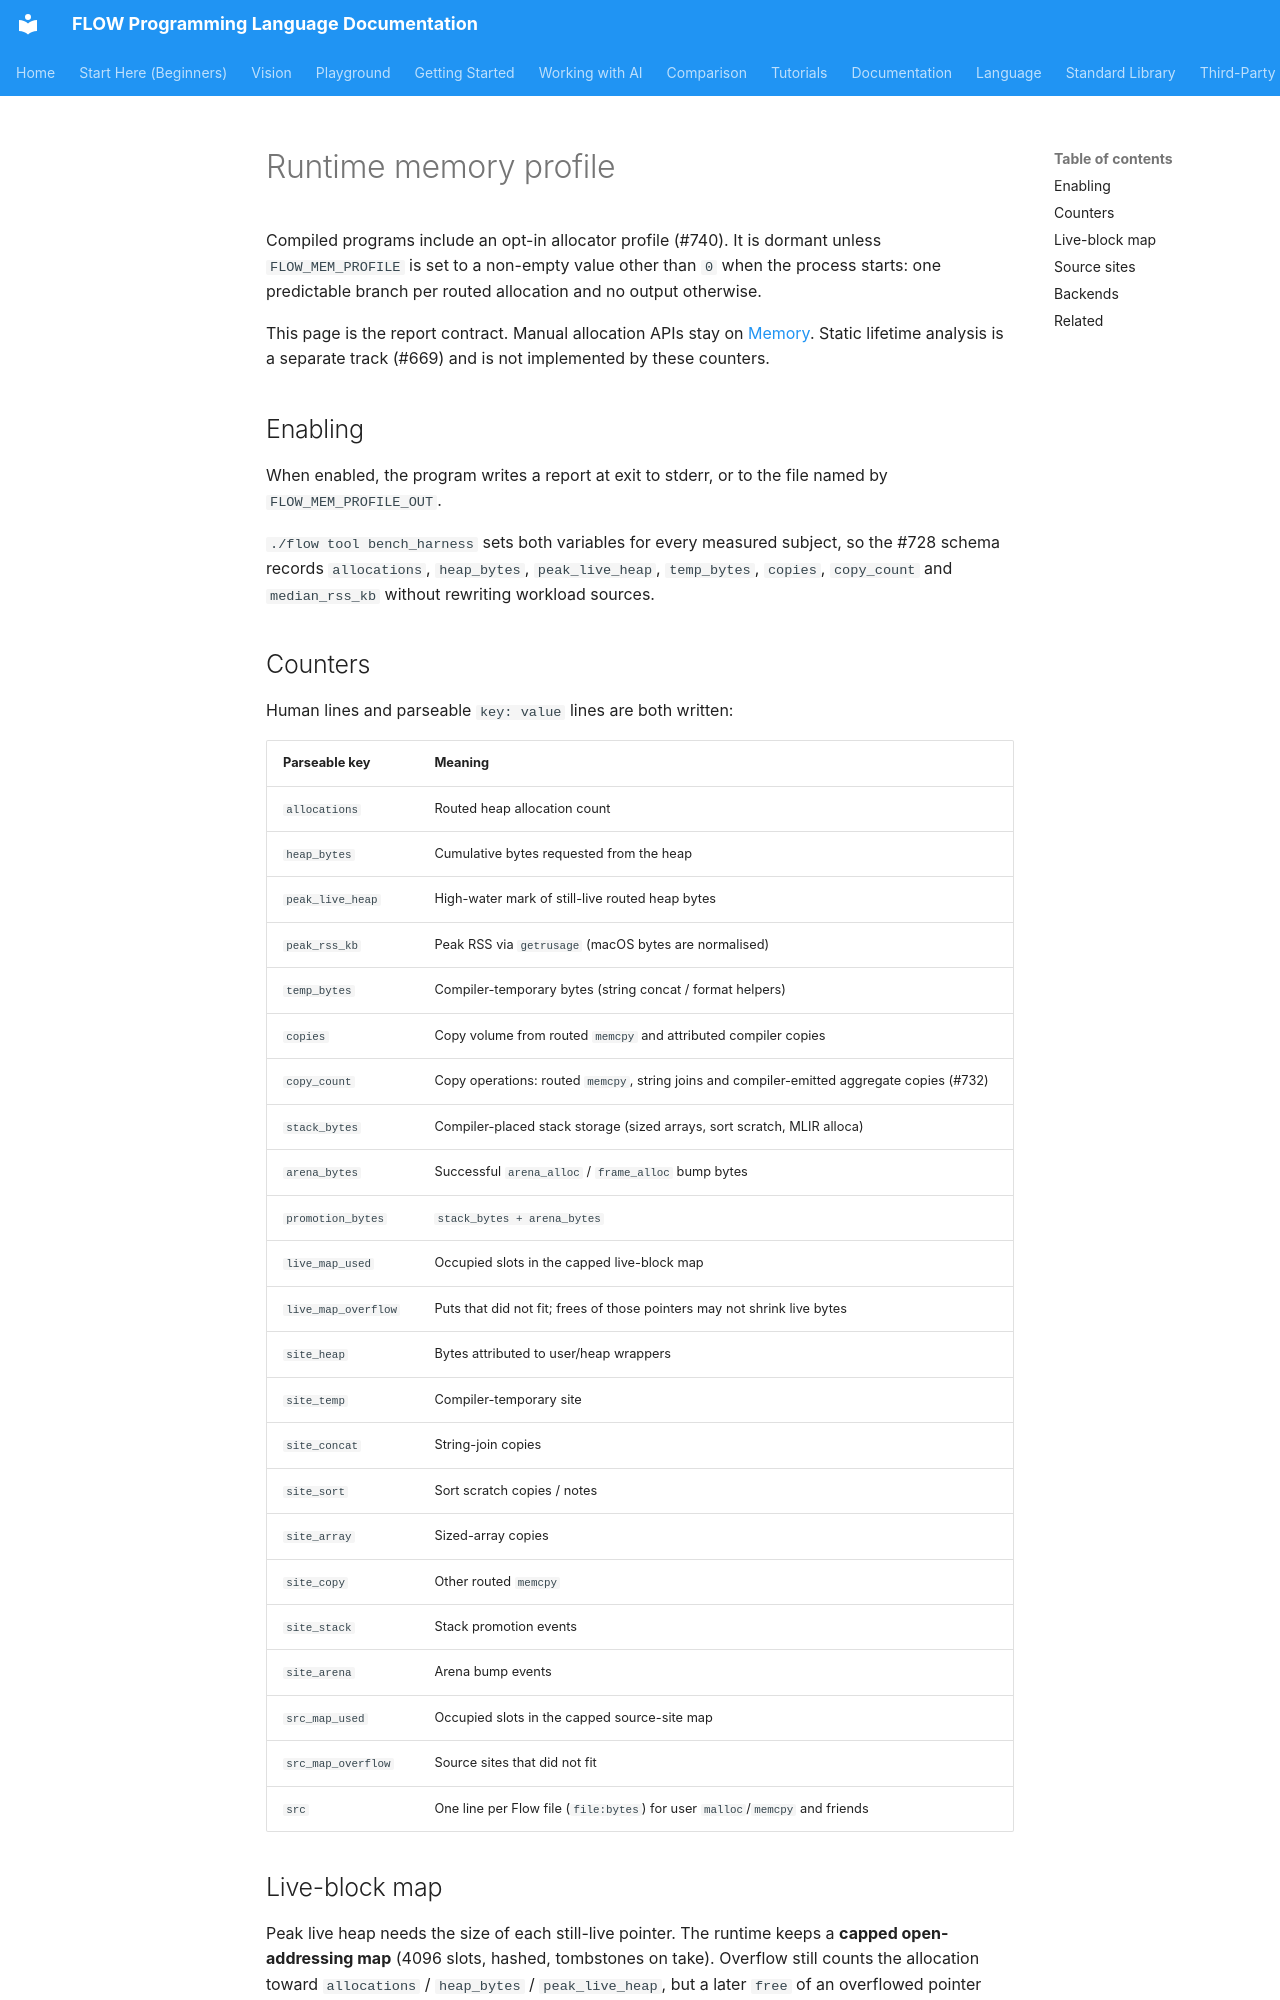

repository: flooooooooooow/flow · page: library/memory-profile/index.html · generator: mkdocs

# Runtime memory profile

Compiled programs include an opt-in allocator profile (#740). It is dormant
unless `FLOW_MEM_PROFILE` is set to a non-empty value other than `0` when
the process starts: one predictable branch per routed allocation and no
output otherwise.

This page is the report contract. Manual allocation APIs stay on
[Memory](memory.md). Static lifetime analysis is a separate track (#669)
and is not implemented by these counters.

## Enabling

When enabled, the program writes a report at exit to stderr, or to the file
named by `FLOW_MEM_PROFILE_OUT`.

`./flow tool bench_harness` sets both variables for every measured subject,
so the #728 schema records `allocations`, `heap_bytes`, `peak_live_heap`,
`temp_bytes`, `copies`, `copy_count` and `median_rss_kb` without rewriting workload
sources.

## Counters

Human lines and parseable `key: value` lines are both written:

| Parseable key | Meaning |
|---|---|
| `allocations` | Routed heap allocation count |
| `heap_bytes` | Cumulative bytes requested from the heap |
| `peak_live_heap` | High-water mark of still-live routed heap bytes |
| `peak_rss_kb` | Peak RSS via `getrusage` (macOS bytes are normalised) |
| `temp_bytes` | Compiler-temporary bytes (string concat / format helpers) |
| `copies` | Copy volume from routed `memcpy` and attributed compiler copies |
| `copy_count` | Copy operations: routed `memcpy`, string joins and compiler-emitted aggregate copies (#732) |
| `stack_bytes` | Compiler-placed stack storage (sized arrays, sort scratch, MLIR alloca) |
| `arena_bytes` | Successful `arena_alloc` / `frame_alloc` bump bytes |
| `promotion_bytes` | `stack_bytes + arena_bytes` |
| `live_map_used` | Occupied slots in the capped live-block map |
| `live_map_overflow` | Puts that did not fit; frees of those pointers may not shrink live bytes |
| `site_heap` | Bytes attributed to user/heap wrappers |
| `site_temp` | Compiler-temporary site |
| `site_concat` | String-join copies |
| `site_sort` | Sort scratch copies / notes |
| `site_array` | Sized-array copies |
| `site_copy` | Other routed `memcpy` |
| `site_stack` | Stack promotion events |
| `site_arena` | Arena bump events |
| `src_map_used` | Occupied slots in the capped source-site map |
| `src_map_overflow` | Source sites that did not fit |
| `src` | One line per Flow file (`file:bytes`) for user `malloc`/`memcpy` and friends |

## Live-block map

Peak live heap needs the size of each still-live pointer. The runtime keeps
a **capped open-addressing map** (4096 slots, hashed, tombstones on take).
Overflow still counts the allocation toward `allocations` / `heap_bytes` /
`peak_live_heap`, but a later `free` of an overflowed pointer cannot find
the size. `live_map_overflow` makes that under-count visible.
